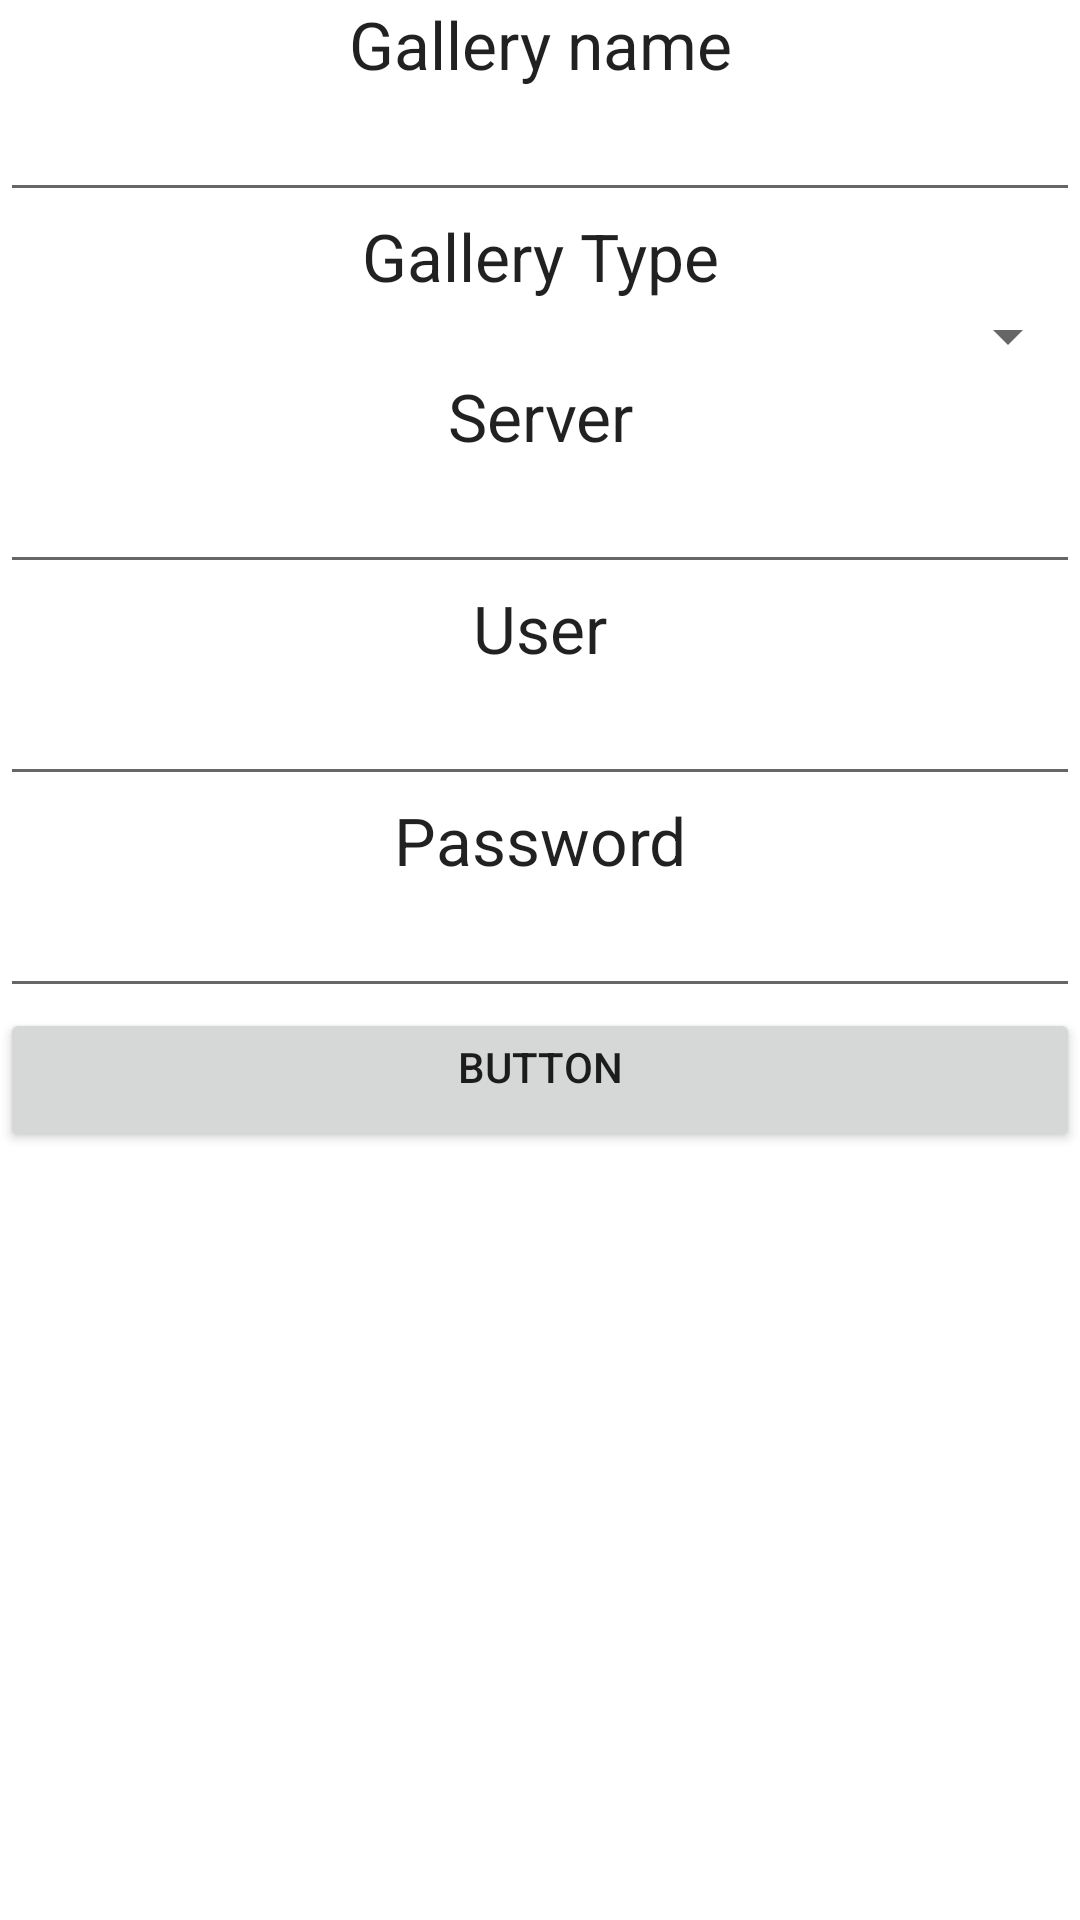

This screen was rendered from an Android layout file. Write that file and the resources it references.
<!-- AndroidManifest.xml: fallback theme Theme.MaterialComponents.DayNight.NoActionBar -->
<!-- res/layout/create_gallery_activity.xml -->
<?xml version="1.0" encoding="utf-8"?>
<LinearLayout
  xmlns:android="http://schemas.android.com/apk/res/android"
  android:orientation="vertical"
  android:layout_width="match_parent"
  android:layout_height="match_parent">
  	<TextView android:textAppearance="?android:attr/textAppearanceLarge" 
    		  android:layout_height="wrap_content" 
    		  android:layout_width="match_parent" 
    		  android:text="@string/gallery_name" 
    		  android:gravity="center_horizontal"/>
 	<EditText android:id="@+id/editGallery"
 			  android:layout_width="match_parent"
 			  android:layout_height="wrap_content"
 			  android:gravity="center_horizontal">
 	</EditText>
    <TextView android:textAppearance="?android:attr/textAppearanceLarge" 
    		  android:layout_height="wrap_content" 
    		  android:layout_width="match_parent" 
    		  android:text="@string/gallery_type" 
    		  android:gravity="center_horizontal"/>
    <Spinner android:id="@+id/spinnerGalleryType" 
    		 android:layout_width="match_parent"
    		 android:layout_height="wrap_content"
    		 android:prompt="@string/gallery_types_prompt"
    		 android:gravity="center_horizontal"/>
 	<TextView android:textAppearance="?android:attr/textAppearanceLarge" 
    		  android:layout_height="wrap_content" 
    		  android:layout_width="match_parent" 
    		  android:text="@string/gallery_host" 
    		  android:gravity="center_horizontal"/>
 	<EditText android:id="@+id/editServer"
 			  android:layout_width="match_parent"
 			  android:layout_height="wrap_content"
 			  android:gravity="center_horizontal">
 	</EditText>
    <TextView android:textAppearance="?android:attr/textAppearanceLarge" 
    		  android:layout_height="wrap_content" 
    		  android:layout_width="match_parent" 
    		  android:text="@string/gallery_username" 
    		  android:gravity="center_horizontal"/>
    <EditText android:id="@+id/editUsername"
    		  android:layout_width="match_parent" 
    		  android:layout_height="wrap_content"
    		  android:gravity="center_horizontal"
    		  android:inputType="textPersonName"></EditText>
    <TextView android:textAppearance="?android:attr/textAppearanceLarge" 
    		  android:layout_height="wrap_content" 
    		  android:layout_width="match_parent" 
    		  android:text="@string/gallery_password" 
    		  android:gravity="center_horizontal"/>
    <EditText android:id="@+id/editPassword"
    		  android:layout_width="match_parent"
    		  android:layout_height="wrap_content"
    		  android:gravity="center_horizontal"
    		  android:inputType="textPassword"></EditText>
    <Button android:text="Button"
    		android:id="@+id/buttonCreate" 
    		android:layout_width="match_parent"
    		android:gravity="center_horizontal" 
    		android:layout_height="wrap_content"></Button>
    
    
</LinearLayout>
<!-- resources referenced by this layout -->
<resources>
  <string name="gallery_host">Server</string>
  <string name="gallery_name">Gallery name</string>
  <string name="gallery_password">Password</string>
  <string name="gallery_type">Gallery Type</string>
  <string name="gallery_types_prompt">Choose a gallery type</string>
  <string name="gallery_username">User</string>
</resources>
